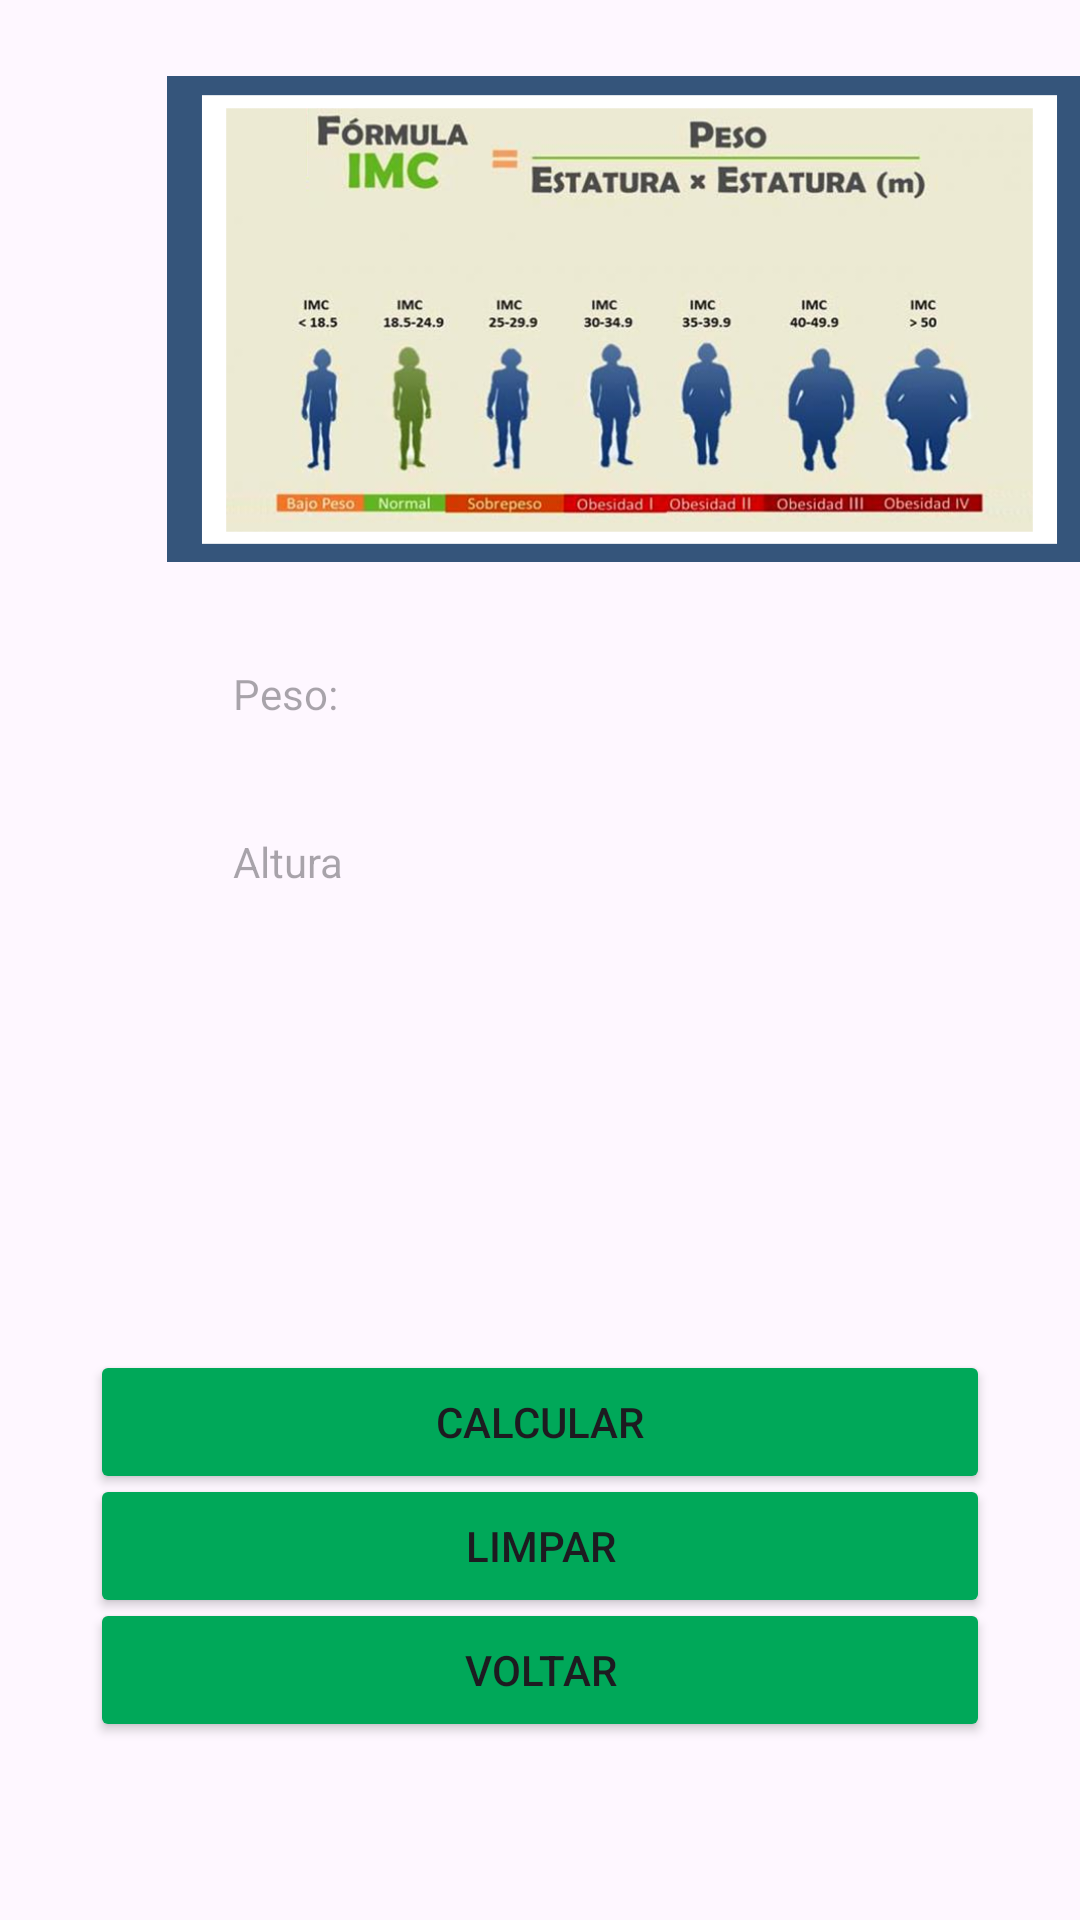

The Android layout XML behind this screen, and the referenced resources:
<!-- AndroidManifest.xml: application theme Theme.N1Calculadora -->
<!-- res/layout/activity_calculoimc.xml -->
<?xml version="1.0" encoding="utf-8"?>
<androidx.constraintlayout.widget.ConstraintLayout
    xmlns:android="http://schemas.android.com/apk/res/android"
    xmlns:app="http://schemas.android.com/apk/res-auto"
    xmlns:tools="http://schemas.android.com/tools"
    android:id="@+id/main"
    android:layout_width="match_parent"
    android:layout_height="match_parent"
    tools:context=".CalculoIMCActivity">

    <Button
        android:id="@+id/btn_limpar"
        android:layout_width="300dp"
        android:layout_height="wrap_content"
        android:onClick="limpar"
        android:text="Limpar"
        android:backgroundTint="#00A859"
        app:layout_constraintBottom_toBottomOf="parent"
        app:layout_constraintEnd_toEndOf="parent"
        app:layout_constraintHorizontal_bias="0.5"
        app:layout_constraintStart_toStartOf="parent"
        app:layout_constraintTop_toTopOf="parent"
        app:layout_constraintVertical_bias="0.83"
        tools:ignore="OnClick" />

    <Button
        android:id="@+id/btn_resultado"
        android:layout_width="300dp"
        android:layout_height="wrap_content"
        android:onClick="resultado"
        android:text="Calcular"
        android:backgroundTint="#00A859"
        app:layout_constraintBottom_toBottomOf="parent"
        app:layout_constraintEnd_toEndOf="parent"
        app:layout_constraintHorizontal_bias="0.5"
        app:layout_constraintStart_toStartOf="parent"
        app:layout_constraintTop_toTopOf="parent"
        app:layout_constraintVertical_bias="0.76"
        tools:ignore="OnClick" />

    <Button
        android:id="@+id/btn_fechar"
        android:layout_width="300dp"
        android:layout_height="wrap_content"
        android:onClick="voltar"
        android:text="Voltar"
        android:backgroundTint="#00A859"
        app:layout_constraintBottom_toBottomOf="parent"
        app:layout_constraintEnd_toEndOf="parent"
        app:layout_constraintHorizontal_bias="0.5"
        app:layout_constraintStart_toStartOf="parent"
        app:layout_constraintTop_toTopOf="parent"
        app:layout_constraintVertical_bias="0.9"
        tools:ignore="OnClick" />


    <ImageView
        android:id="@+id/imageView2"
        android:layout_width="420dp"
        android:layout_height="162dp"
        android:layout_marginTop="16dp"
        android:layout_marginBottom="25dp"
        app:layout_constraintBottom_toTopOf="@+id/peso"
        app:layout_constraintEnd_toEndOf="parent"
        app:layout_constraintHorizontal_bias="0.0"
        app:layout_constraintStart_toStartOf="parent"
        app:layout_constraintTop_toTopOf="parent"
        app:layout_constraintVertical_bias="0.5"
        app:srcCompat="@drawable/imc2" />

    <TextView
        android:id="@+id/peso"
        android:layout_width="205dp"
        android:layout_height="54dp"
        android:ems="10"
        android:hint="Peso:"
        android:inputType="number"
        app:layout_constraintBottom_toBottomOf="parent"
        app:layout_constraintEnd_toEndOf="parent"
        app:layout_constraintStart_toStartOf="parent"
        app:layout_constraintTop_toTopOf="parent"
        app:layout_constraintVertical_bias="0.378" />

    <TextView
        android:id="@+id/altura"
        android:layout_width="205dp"
        android:layout_height="54dp"
        android:ems="10"
        android:hint="Altura"
        android:inputType="numberDecimal"
        app:layout_constraintBottom_toBottomOf="parent"
        app:layout_constraintEnd_toEndOf="parent"
        app:layout_constraintStart_toStartOf="parent"
        app:layout_constraintTop_toTopOf="parent"
        app:layout_constraintVertical_bias="0.474" />

</androidx.constraintlayout.widget.ConstraintLayout>
<!-- resources referenced by this layout -->
<resources>
  <!-- drawable imc2: png bitmap (drawable, 311855 bytes) -->
  <style name="Theme.N1Calculadora" parent="Base.Theme.N1Calculadora" />
  <style name="Base.Theme.N1Calculadora" parent="Theme.Material3.DayNight.NoActionBar">
          
          
      </style>
</resources>
